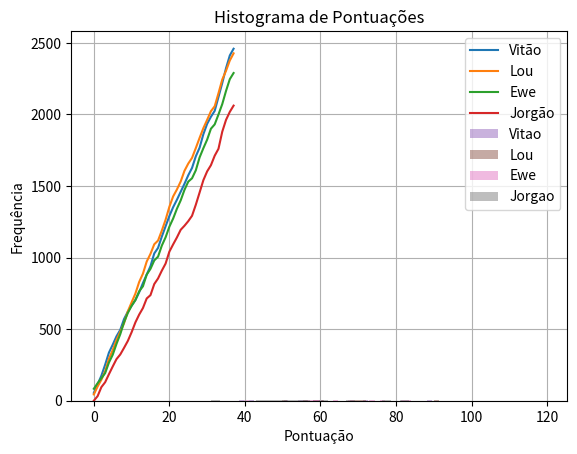
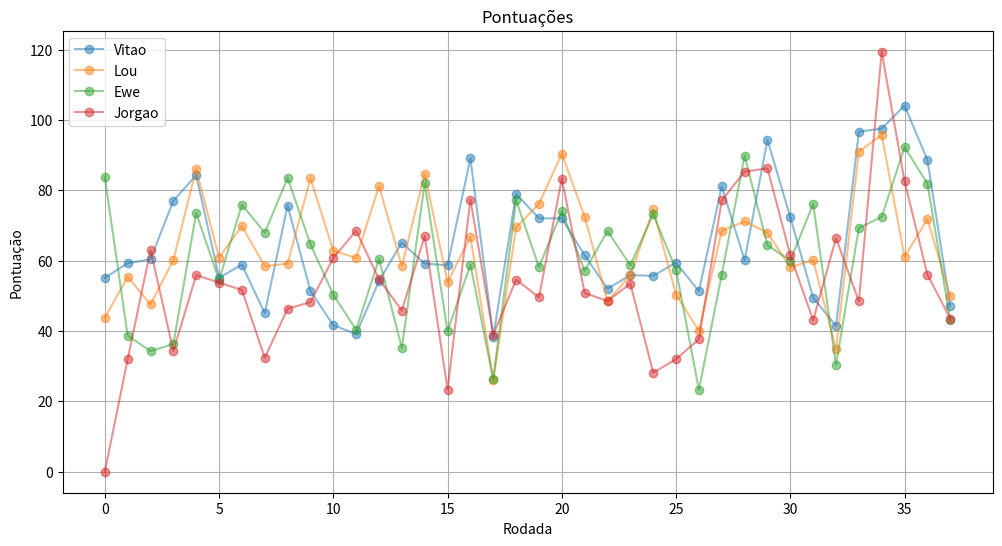
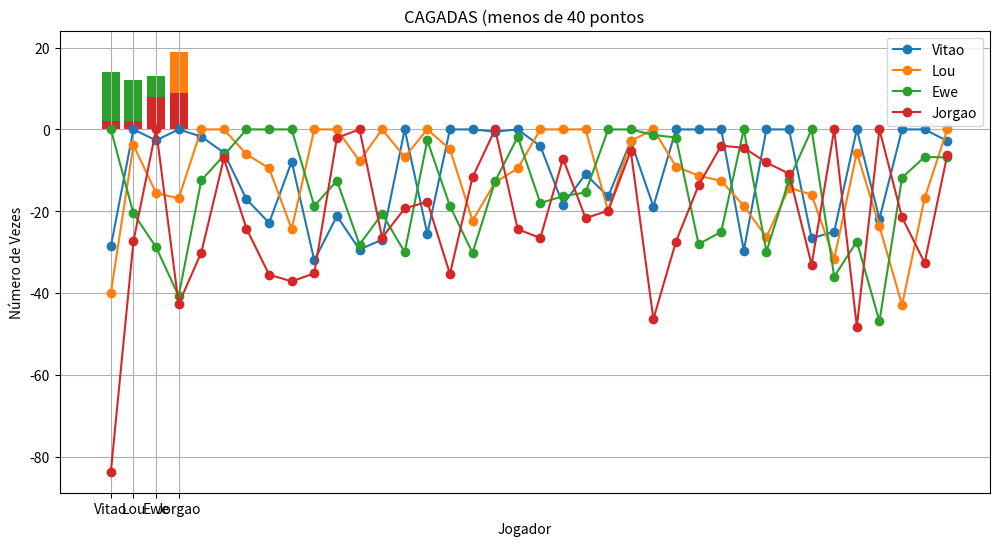

Write the Python code that produced these figures, in order.
import matplotlib.pyplot as plt
import numpy as np
import pandas as pd

vitaoPoints = [55.1, 59.25, 60.39, 77.0, 84.27, 55.14, 58.84, 45.03, 75.64, 51.34, 41.65, 39.13, 54.20,
                65.14, 59.16, 58.67, 89.06, 38.40, 79.0, 72.02, 72.0, 61.54, 52.0, 55.86, 55.69, 59.41,
                51.31, 81.08, 60.14, 94.30, 72.36, 49.48, 41.43, 96.66, 97.51, 104.06, 88.62, 47.01]
louPoints = [43.70, 55.40, 47.53, 60.14, 86.01, 60.83, 69.85, 58.40, 59.14, 83.37, 62.82, 60.78, 81.15,
             58.41, 84.71, 53.85, 66.77, 26.00, 69.46, 76.12, 90.39, 72.49, 48.40, 55.89, 74.54, 50.34,
             40.01, 68.48, 71.14, 67.93, 58.11, 60.15, 34.76, 91.00, 95.69, 61.11, 71.82, 49.83]
ewePoints = [83.70, 38.70, 34.27, 36.28, 73.53, 54.47, 75.91, 67.90, 83.49, 64.65, 50.29, 40.35, 60.50,
             35.14, 82.02, 39.95, 58.85, 26.31, 77.16, 58.12, 74.05, 57.08, 68.40, 58.68, 73.19, 57.42,
             23.25, 56.04, 89.79, 64.39, 60.01, 76.10, 30.40, 69.25, 72.44, 92.26, 81.90, 42.98]
jorgaoPoints = [0.0, 31.92, 63.06, 34.33, 55.88, 53.75, 51.66, 32.39, 46.33, 48.19, 60.76, 68.51, 54.70,
                45.82, 67.01, 23.34, 77.35, 38.94, 54.59, 49.57, 83.28, 50.80, 48.52, 53.45, 28.15, 32.00,
                37.65, 77.10, 85.30, 86.22, 61.52, 43.04, 66.40, 48.43, 119.37, 82.57, 56.01, 43.53]

vitaoAcumulado = np.cumsum(vitaoPoints)
louAcumulado = np.cumsum(louPoints)
eweAcumulado = np.cumsum(ewePoints)
jorgaoAcumulado = np.cumsum(jorgaoPoints)

plt.plot(vitaoAcumulado, label="Vitão")
plt.plot(louAcumulado, label="Lou")
plt.plot(eweAcumulado, label="Ewe")
plt.plot(jorgaoAcumulado, label="Jorgão")

plt.title("LOS TELES CARTOLA FC 2023")
plt.xlabel("Rodada")
plt.ylabel("Pontuação")
plt.legend(["Vitão", "Lou", "Ewe", "Jorgão"])
plt.grid(True)
plt.show()

plt.hist(vitaoPoints, bins=50, alpha=0.5, label='Vitao')
plt.hist(louPoints, bins=50, alpha=0.5, label='Lou')
plt.hist(ewePoints, bins=50, alpha=0.5, label='Ewe')
plt.hist(jorgaoPoints, bins=50, alpha=0.5, label='Jorgao')

plt.title('Histograma de Pontuações')
plt.xlabel('Pontuação')
plt.ylabel('Frequência')
plt.legend()

plt.show()

vitao_mean = np.mean(vitaoPoints)
lou_mean = np.mean(louPoints)
ewe_mean = np.mean(ewePoints)
jorgao_mean = np.mean(jorgaoPoints)

vitao_median = np.median(vitaoPoints)
lou_median = np.median(louPoints)
ewe_median = np.median(ewePoints)
jorgao_median = np.median(jorgaoPoints)

vitao_std = np.std(vitaoPoints)
lou_std = np.std(louPoints)
ewe_std = np.std(ewePoints)
jorgao_std = np.std(jorgaoPoints)

print("Estatísticas Descritivas:")
print(f"Vitão - Média: {vitao_mean:.2f}, Mediana: {vitao_median:.2f}, Desvio Padrão: {vitao_std:.2f}")
print(f"Lou - Média: {lou_mean:.2f}, Mediana: {lou_median:.2f}, Desvio Padrão: {lou_std:.2f}")
print(f"Ewe - Média: {ewe_mean:.2f}, Mediana: {ewe_median:.2f}, Desvio Padrão: {ewe_std:.2f}")
print(f"Jorgão - Média: {jorgao_mean:.2f}, Mediana: {jorgao_median:.2f}, Desvio Padrão: {jorgao_std:.2f}")

df = pd.DataFrame({
    'Vitao': vitaoPoints,
    'Lou': louPoints,
    'Ewe': ewePoints,
    'Jorgao': jorgaoPoints
})
alpha = 0.2  #fator de suavização
df_smooth = df.ewm(alpha=alpha).mean()

plt.figure(figsize=(12, 6))
plt.plot(df, marker='o', linestyle='-', alpha=0.5)
plt.title('Pontuações')
plt.xlabel('Rodada')
plt.ylabel('Pontuação')
plt.legend(['Vitao', 'Lou', 'Ewe', 'Jorgao'])
plt.grid(True)
plt.show()

df_relative = df.subtract(df.max(axis=1), axis=0)

plt.figure(figsize=(12, 6))
plt.plot(df_relative, marker='o', linestyle='-')
plt.title('Desempenho Relativo em Relação ao Líder')
plt.xlabel('Rodada')
plt.ylabel('Desempenho Relativo')
plt.legend(['Vitao', 'Lou', 'Ewe', 'Jorgao'])
plt.grid(True)
plt.show()

best_player_counts = df.idxmax(axis=1).value_counts()

plt.bar(best_player_counts.index, best_player_counts.values)
plt.title('Número de Vezes que Cada Jogador Foi o Melhor da Rodada')
plt.xlabel('Jogador')
plt.ylabel('Número de Vezes')
plt.grid(axis='y')
plt.show()

worst_player = df.idxmin(axis=1)

worst_player_counts = worst_player.value_counts()

plt.bar(worst_player_counts.index, worst_player_counts.values)
plt.title('Lanterna da Rodada')
plt.xlabel('Jogador')
plt.ylabel('Número de Vezes')
plt.grid(axis='y')
plt.show()

over_70_counts = (df > 70).sum()

plt.bar(over_70_counts.index, over_70_counts.values)
plt.title('MITADAS (mais de 70 Pontos)')
plt.xlabel('Jogador')
plt.ylabel('Número de Vezes')
plt.grid(axis='y')
plt.show()

under_40_counts = (df < 40).sum()

plt.bar(under_40_counts.index, under_40_counts.values)
plt.title('CAGADAS (menos de 40 pontos')
plt.xlabel('Jogador')
plt.ylabel('Número de Vezes')
plt.grid(axis='y')
plt.show()